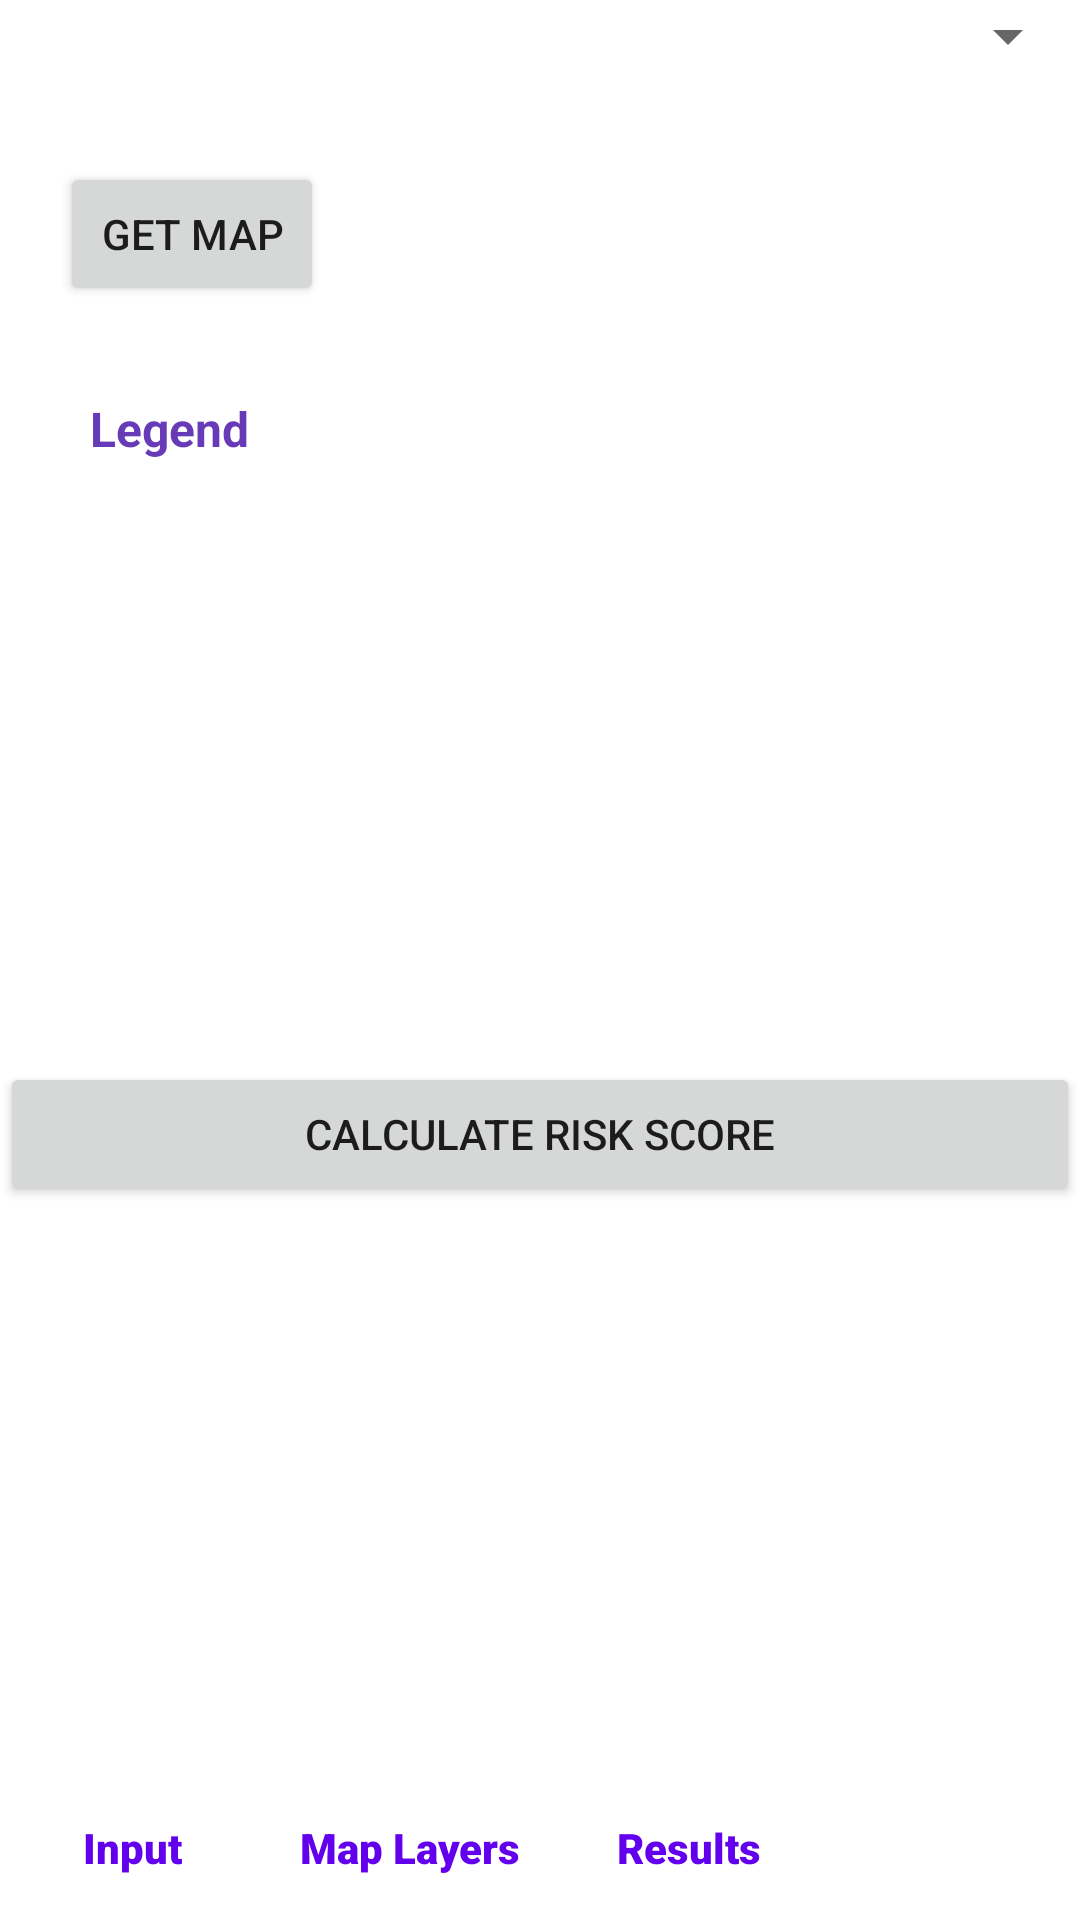

Write the Android layout XML for this screen, with the resource values it uses.
<!-- AndroidManifest.xml: application theme Theme.Geospatialplanning -->
<!-- res/layout/map_layer_layout.xml -->
<?xml version="1.0" encoding="utf-8"?>
<androidx.constraintlayout.widget.ConstraintLayout xmlns:android="http://schemas.android.com/apk/res/android"
    xmlns:app="http://schemas.android.com/apk/res-auto"
    xmlns:tools="http://schemas.android.com/tools"
    android:layout_width="match_parent"
    android:layout_height="match_parent"
    tools:context=".MainActivity">

    <Spinner
        android:id="@+id/spinner"
        android:layout_width="match_parent"
        android:layout_height="wrap_content"
        android:minWidth="150dp"
        app:layout_constraintEnd_toEndOf="parent"
        app:layout_constraintStart_toStartOf="parent"
        app:layout_constraintTop_toTopOf="parent" />

    <Button
        android:id="@+id/button2"
        android:layout_width="wrap_content"
        android:layout_height="wrap_content"
        android:layout_marginStart="20dp"
        android:layout_marginTop="30dp"
        android:onClick="getMap"
        android:text="Get Map"
        app:layout_constraintStart_toStartOf="parent"
        app:layout_constraintTop_toBottomOf="@+id/spinner" />

    <ImageView
        android:id="@+id/imageView"
        android:layout_width="250dp"
        android:layout_height="250dp"
        android:layout_marginStart="20dp"
        android:layout_marginTop="30dp"
        app:layout_constraintEnd_toEndOf="parent"
        app:layout_constraintHorizontal_bias="1.0"
        app:layout_constraintStart_toEndOf="@+id/button2"
        app:layout_constraintTop_toBottomOf="@+id/spinner"
        tools:srcCompat="@tools:sample/backgrounds/scenic" />

    <Button
        android:id="@+id/button3"
        android:layout_width="match_parent"
        android:layout_height="wrap_content"
        android:layout_marginTop="50dp"
        android:onClick="getLayerData"
        android:text="Calculate Risk Score"
        app:layout_constraintTop_toBottomOf="@+id/imageView"
        tools:layout_editor_absoluteX="158dp" />

    <TextView
        android:id="@+id/textView3"
        android:layout_width="wrap_content"
        android:layout_height="wrap_content"
        android:layout_marginTop="40dp"
        app:layout_constraintTop_toBottomOf="@+id/button3"
        tools:layout_editor_absoluteX="176dp"
        tools:ignore="MissingConstraints" />

    <TextView
        android:id="@+id/textView5"
        android:layout_width="wrap_content"
        android:layout_height="wrap_content"
        android:layout_marginStart="30dp"
        android:layout_marginTop="30dp"
        android:onClick="getLegend"
        android:text="Legend"
        android:textColor="#673AB7"
        android:textSize="16sp"
        android:textStyle="bold"
        app:layout_constraintStart_toStartOf="parent"
        app:layout_constraintTop_toBottomOf="@+id/button2" />

    <Button
        android:id="@+id/home"
        style="@style/Widget.AppCompat.Button.Borderless"
        android:layout_width="wrap_content"
        android:layout_height="wrap_content"
        android:fontFamily="sans-serif-black"
        android:onClick="inputonclick"
        android:text="Input"
        android:textAppearance="@style/TextAppearance.AppCompat.Body1"
        android:textColor="@color/purple_500"
        app:layout_constraintBottom_toBottomOf="parent"
        app:layout_constraintStart_toStartOf="parent" />

    <Button
        android:id="@+id/maplayers"
        style="@style/Widget.AppCompat.Button.Borderless"
        android:layout_width="wrap_content"
        android:layout_height="wrap_content"
        android:fontFamily="sans-serif-black"
        android:onClick="maplayersonclick"
        android:text="Map Layers"
        android:textAppearance="@style/TextAppearance.AppCompat.Body1"
        android:textColor="@color/purple_500"
        app:layout_constraintBottom_toBottomOf="parent"

        app:layout_constraintStart_toEndOf="@+id/home" />

    <Button
        android:id="@+id/outputlayers"
        style="@style/Widget.AppCompat.Button.Borderless"
        android:layout_width="wrap_content"
        android:layout_height="wrap_content"
        android:fontFamily="sans-serif-black"
        android:onClick="resultsonclick"
        android:text="Results"
        android:textAppearance="@style/TextAppearance.AppCompat.Body1"
        android:textColor="@color/purple_500"
        app:layout_constraintBottom_toBottomOf="parent"
        app:layout_constraintStart_toEndOf="@+id/maplayers" />
</androidx.constraintlayout.widget.ConstraintLayout>
<!-- resources referenced by this layout -->
<resources>
  <style name="Theme.Geospatialplanning" parent="Theme.MaterialComponents.DayNight.DarkActionBar">
          
          <item name="colorPrimary">@color/purple_500</item>
          <item name="colorPrimaryVariant">@color/purple_700</item>
          <item name="colorOnPrimary">@color/white</item>
          
          <item name="colorSecondary">@color/teal_200</item>
          <item name="colorSecondaryVariant">@color/teal_700</item>
          <item name="colorOnSecondary">@color/black</item>
          
          <item name="android:statusBarColor" tools:targetApi="l">?attr/colorPrimaryVariant</item>
          
      </style>
  <!-- not gathered from this repository: default colours our renderer supplied (Android Studio template values) -->
  <color name="purple_500">#FF6200EE</color>
  <color name="purple_700">#FF3700B3</color>
  <color name="teal_200">#FF03DAC5</color>
  <color name="teal_700">#FF018786</color>
  <color name="black">#FF000000</color>
  <color name="white">#FFFFFFFF</color>
</resources>
